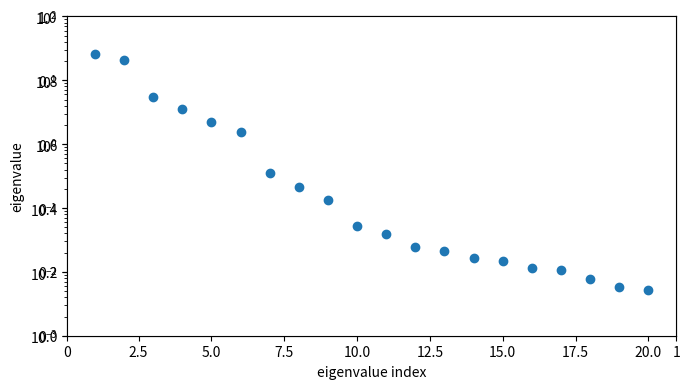

This figure's Python source:
################################################################################
# plot_active_subspace_eigenvalues.py
#
# The following file plots the eigenvalues of the uncentered covariance of the
# Gradient vector for the Kriging surrogate of the interceptor
#
################################################################################

import numpy as np
from mpl_toolkits import mplot3d
import matplotlib
import matplotlib.pyplot as plt
from matplotlib.ticker import MaxNLocator

eigenvals = np.array([25.459885555433928 , 20.5587126040947   ,  5.452218716756889 ,  3.53772505687236  ,  2.2535152219659462,  1.5671907743868985,
        0.3478431228269759,  0.2125105821708078,  0.1352951903477063,  0.0528137827295139,  0.0389375552678914,  0.0248665921597519,
        0.0208783998594401,  0.0163994094253895,  0.0147545582080962,  0.0113168226296197,  0.0107223319790792,  0.0077846215779989,
        0.0058294344695928,  0.0051149165821539])

idx = range(1, eigenvals.size+1)
fname = 'interceptor_kriging_active_eigenvals.pdf'
fig = plt.figure('eigenvalues', figsize=(7,4))
gca_var = fig.gca()
ax = plt.axes()
s = ax.scatter(idx, eigenvals)
ax.set_xlabel('eigenvalue index')
ax.set_ylabel('eigenvalue')
gca_var.xaxis.set_major_locator(MaxNLocator(integer=True))
plt.yscale('log')
plt.ylim(1.e-3, 1.e2)
plt.tight_layout()
# plt.show()
plt.savefig(fname, format='pdf')
